The GitHub repository LeonardoMarson/Application_for_the_TCC contains a labelled image folder "parts" with 2 categories: conforme, nao conforme. Examples follow, each with its label.

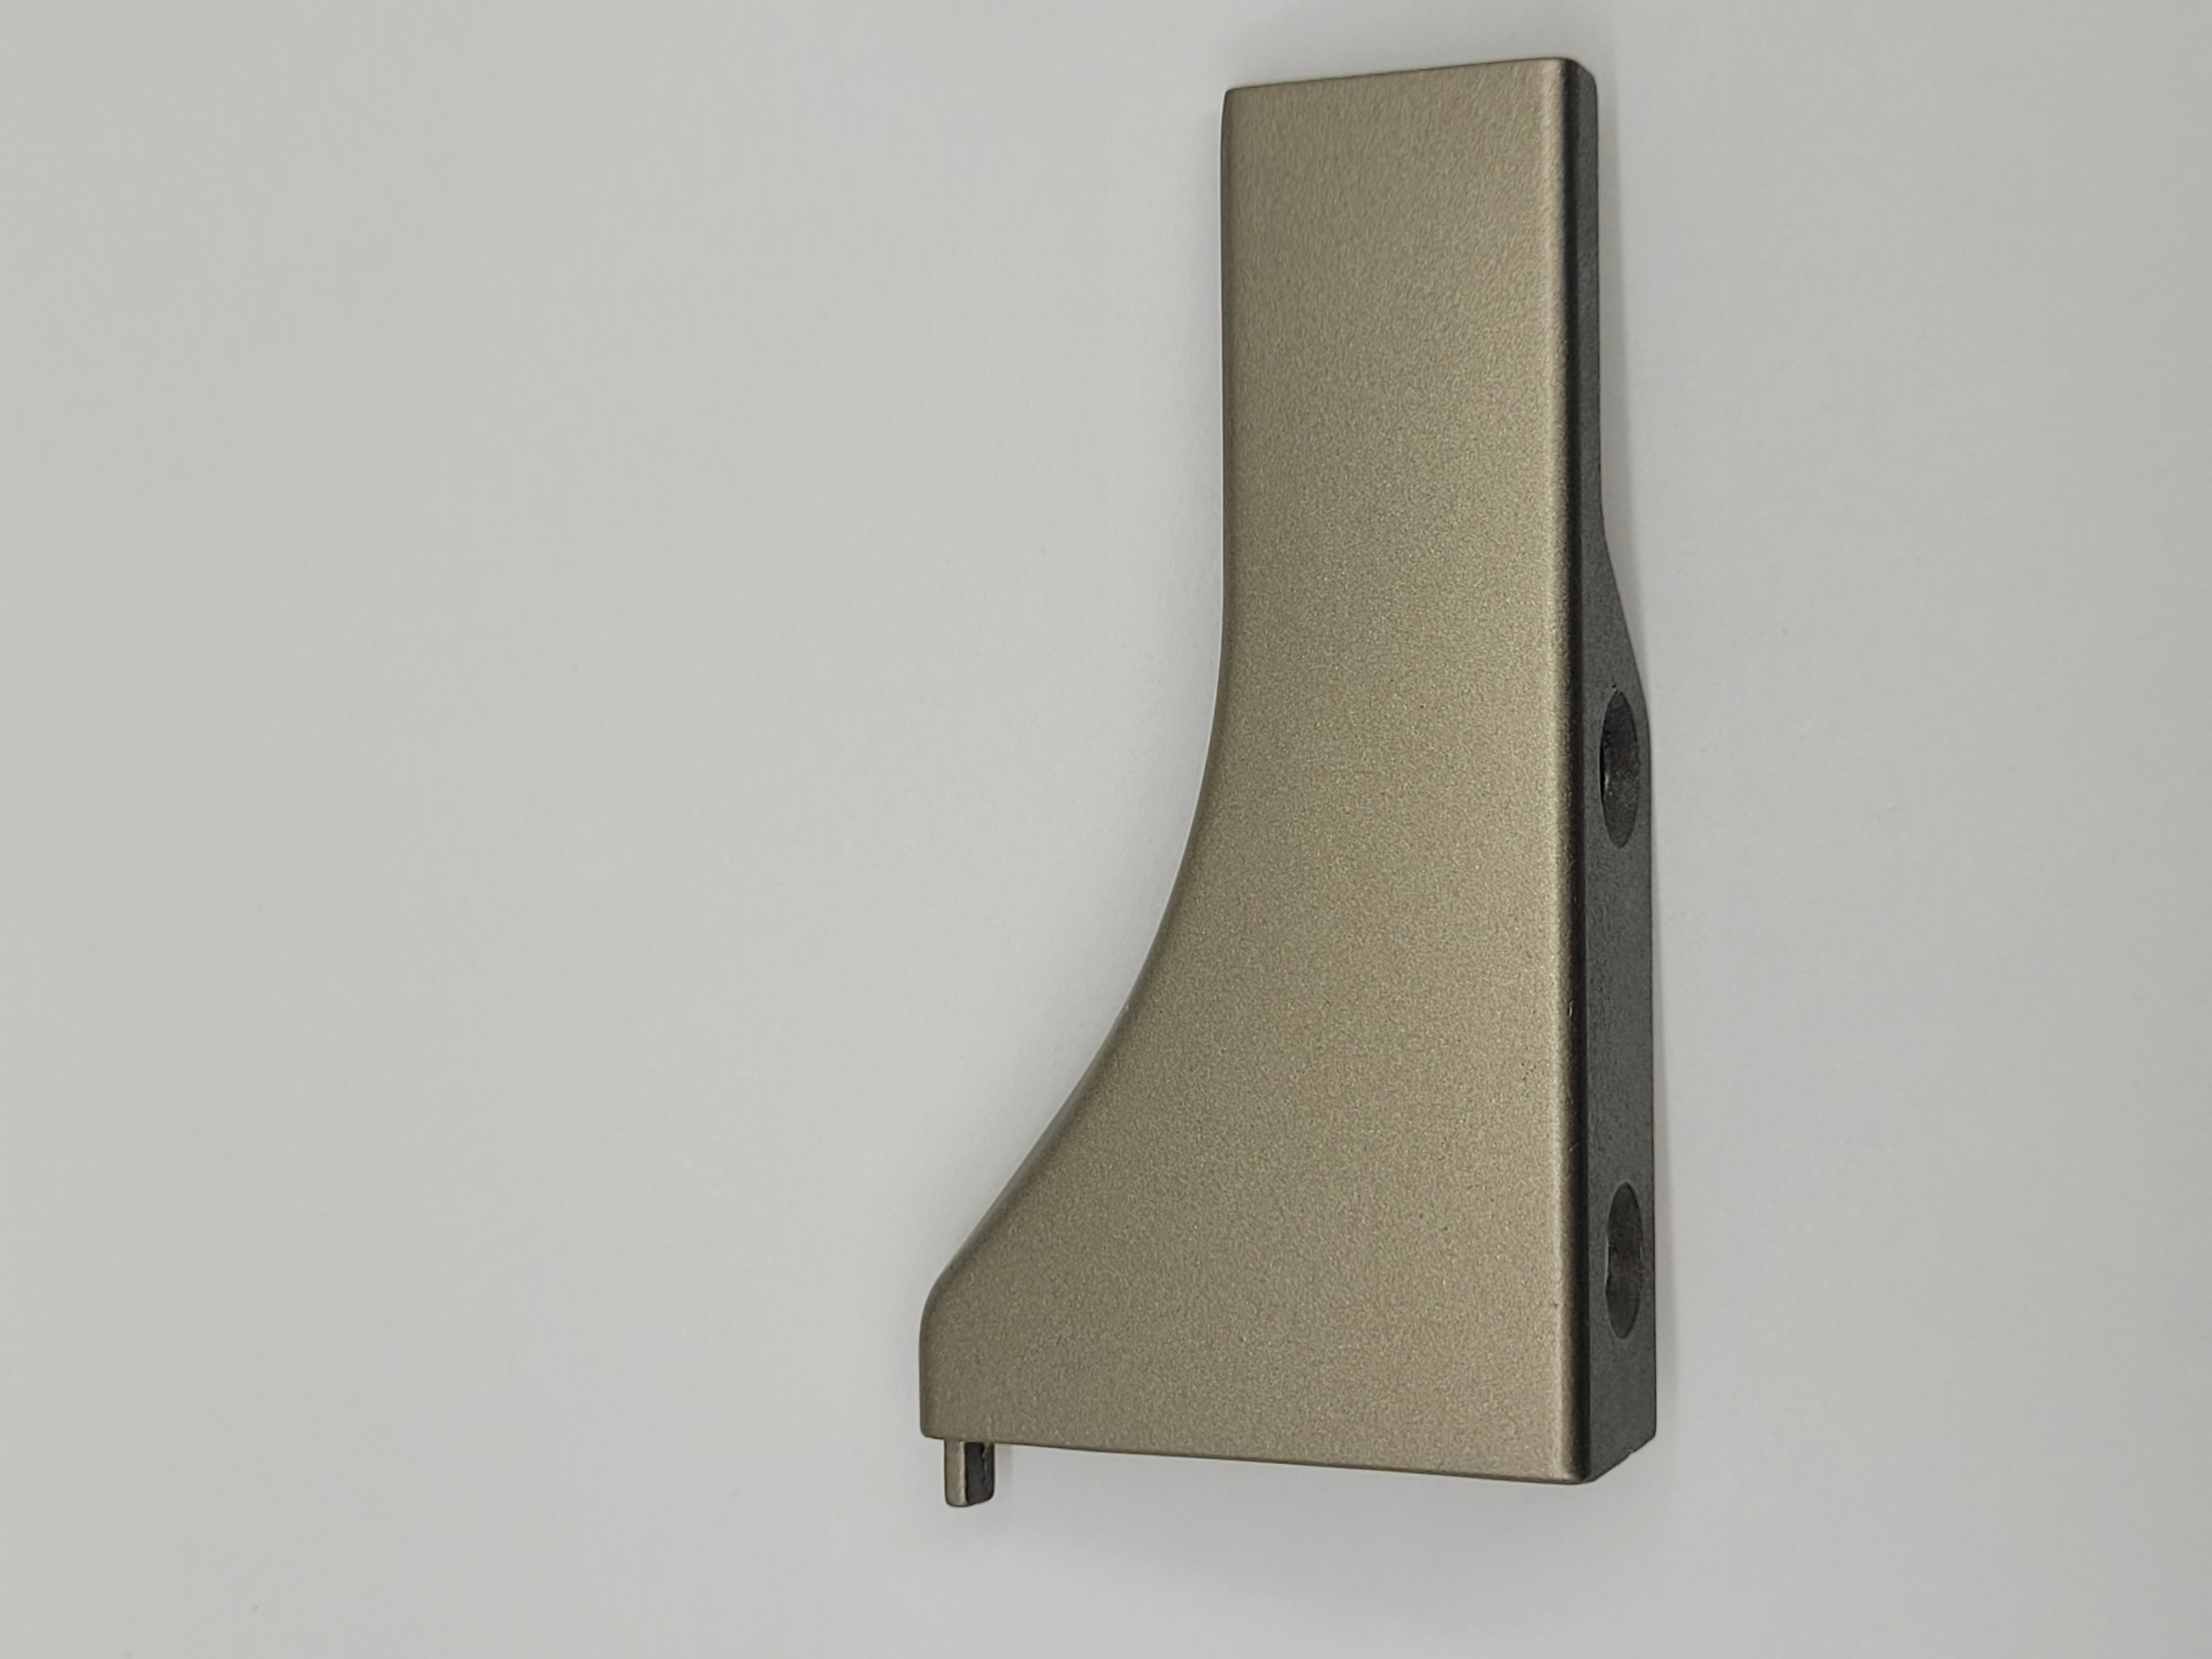
Label: conforme

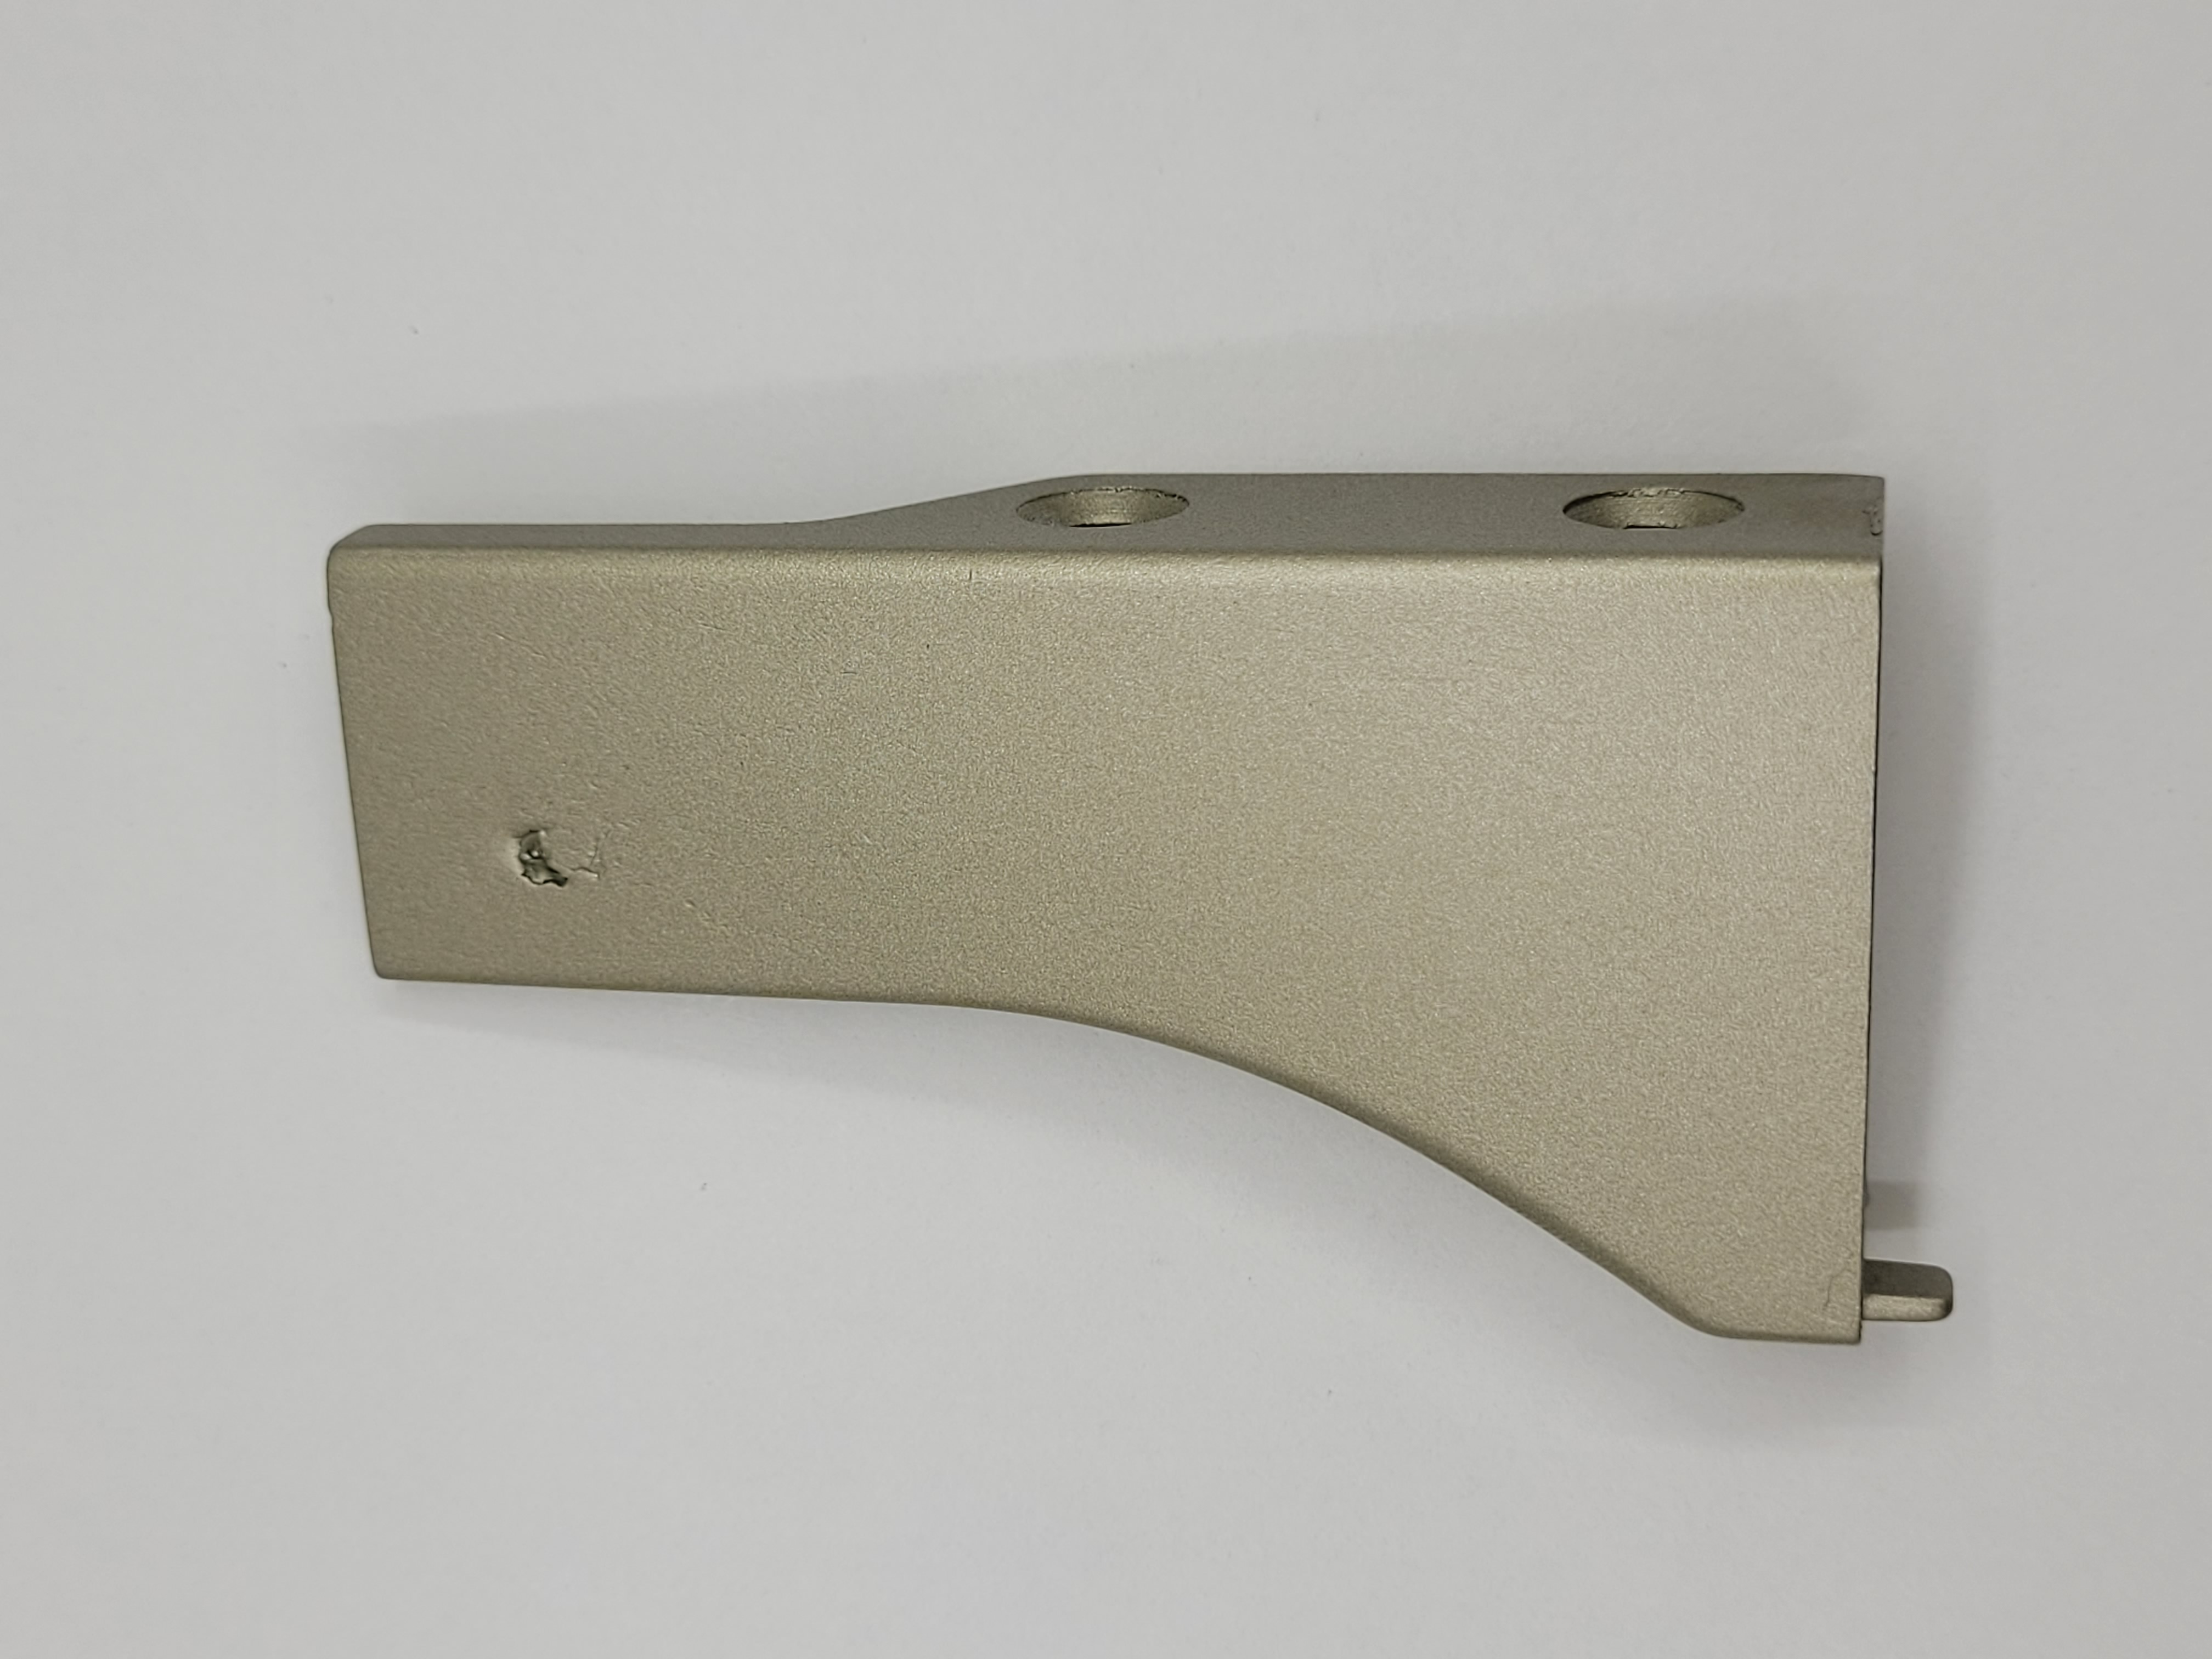
Label: nao conforme

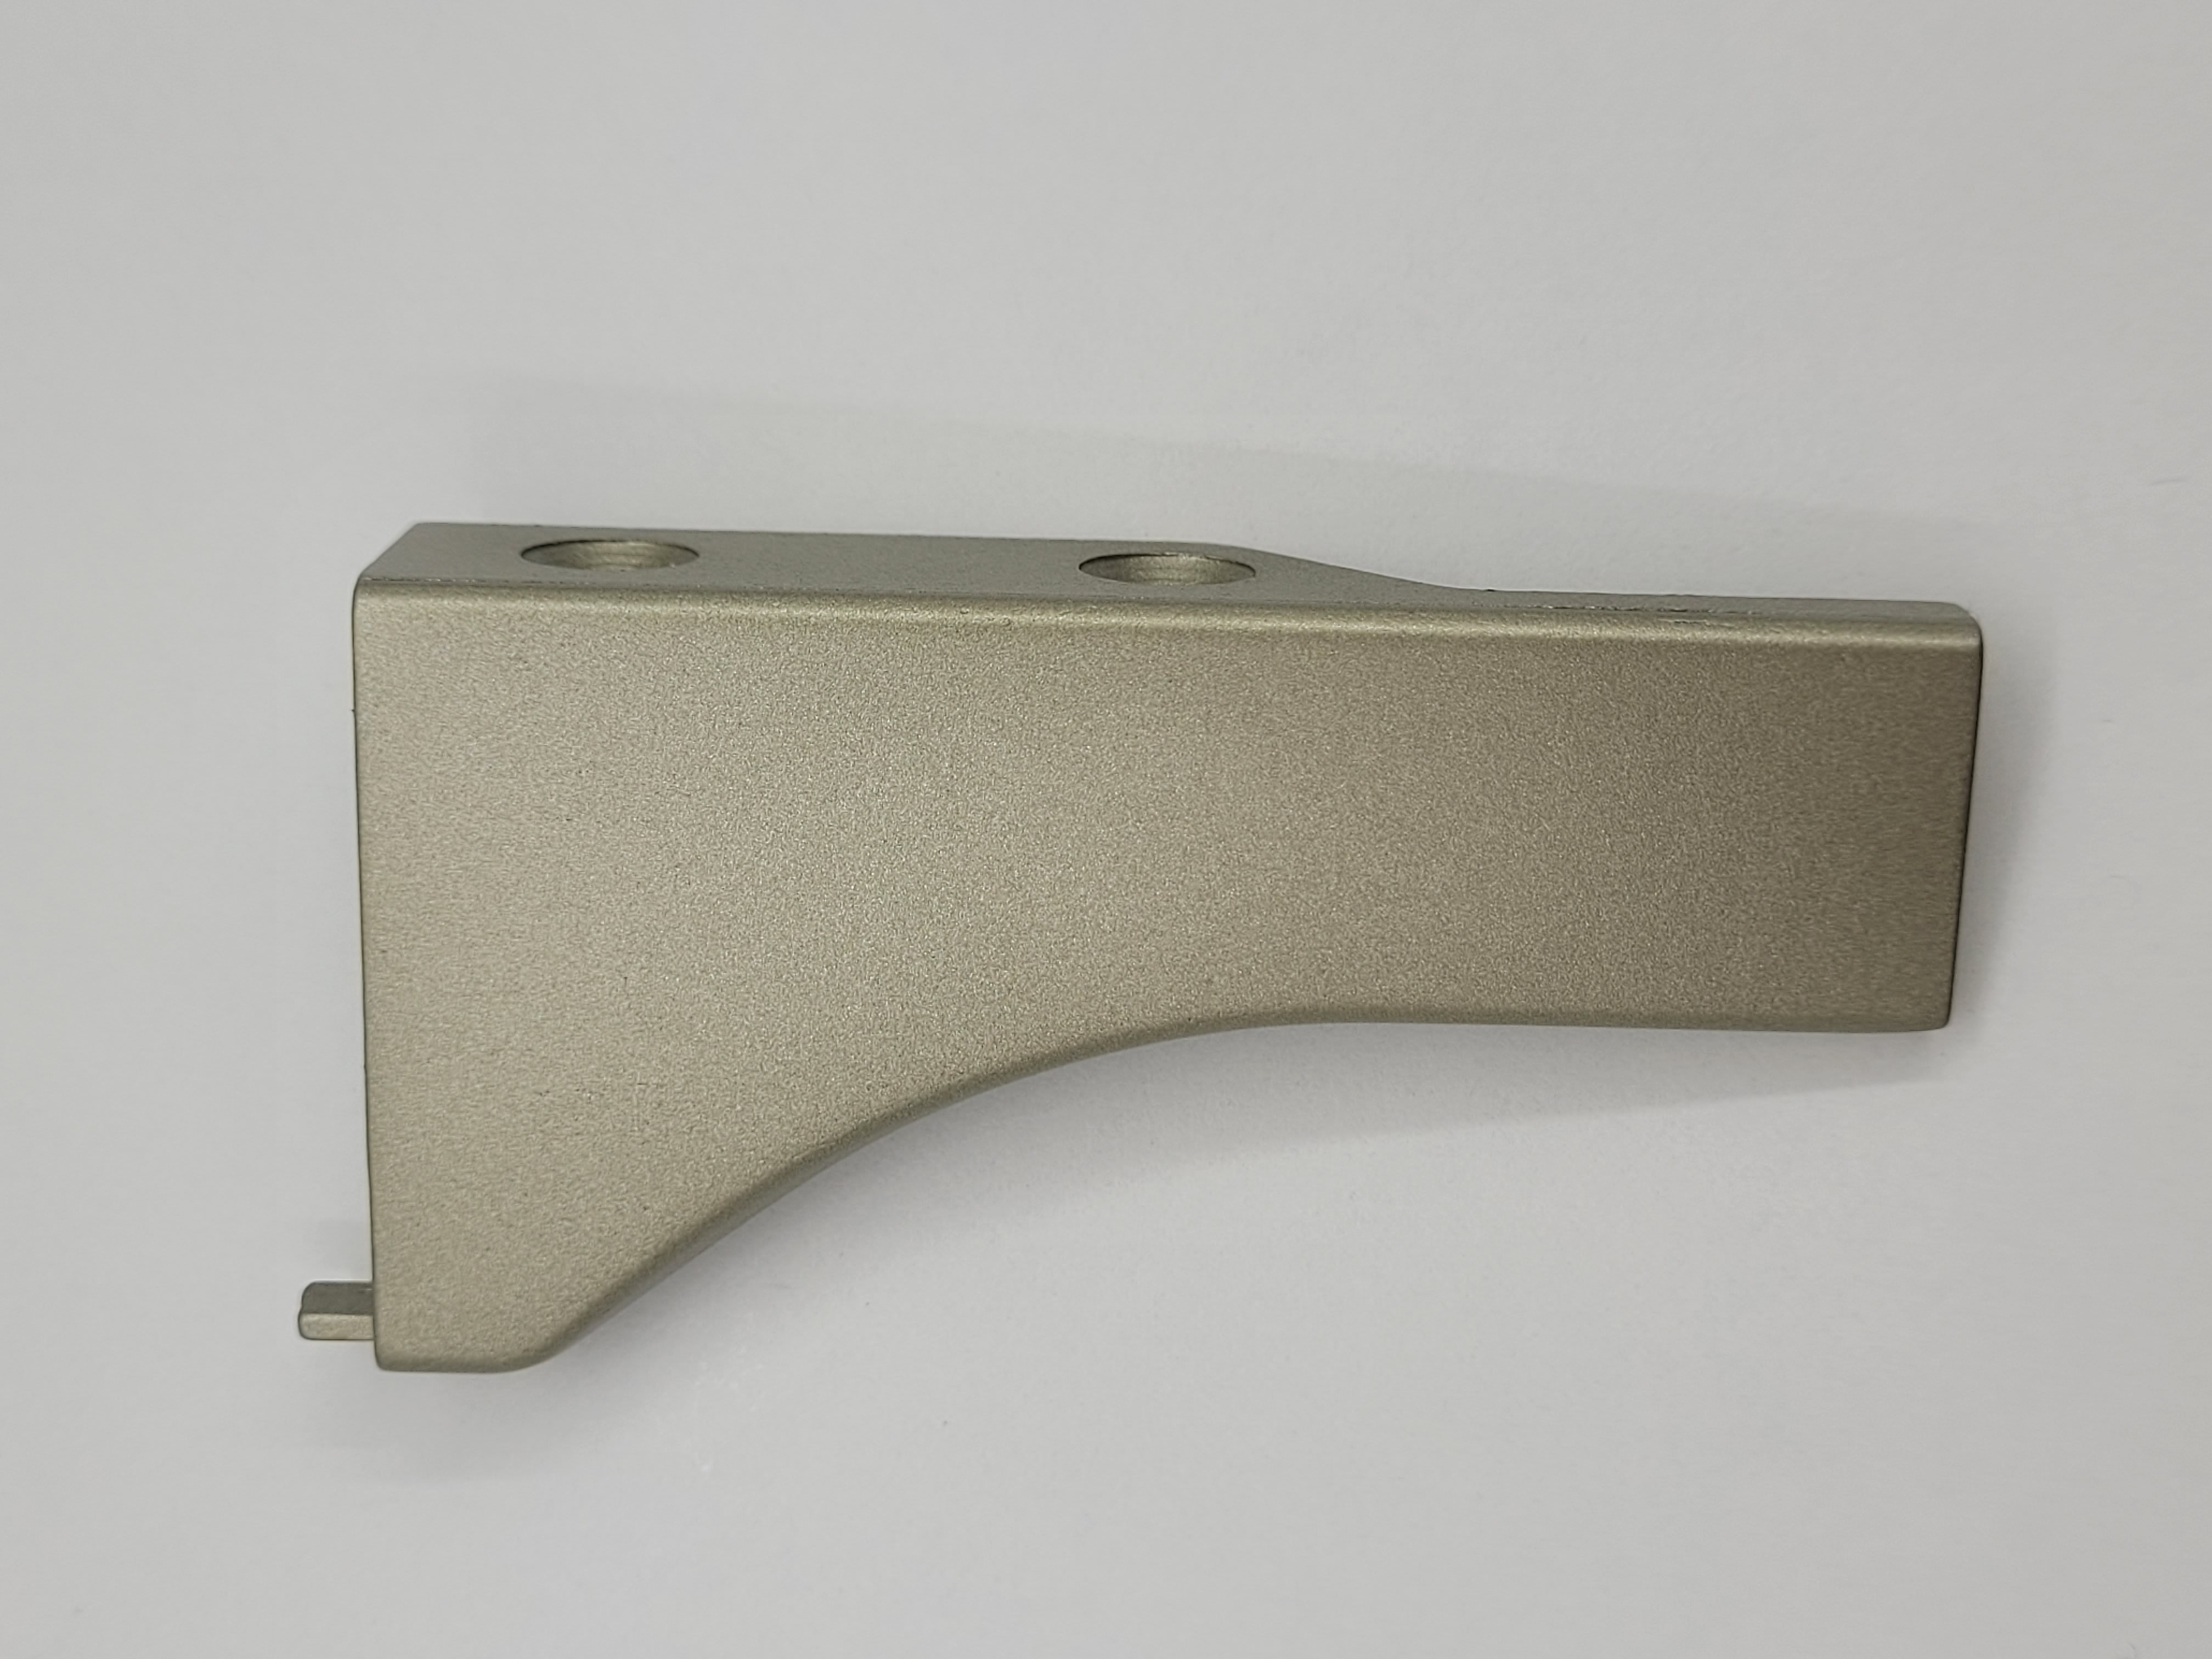
Label: conforme

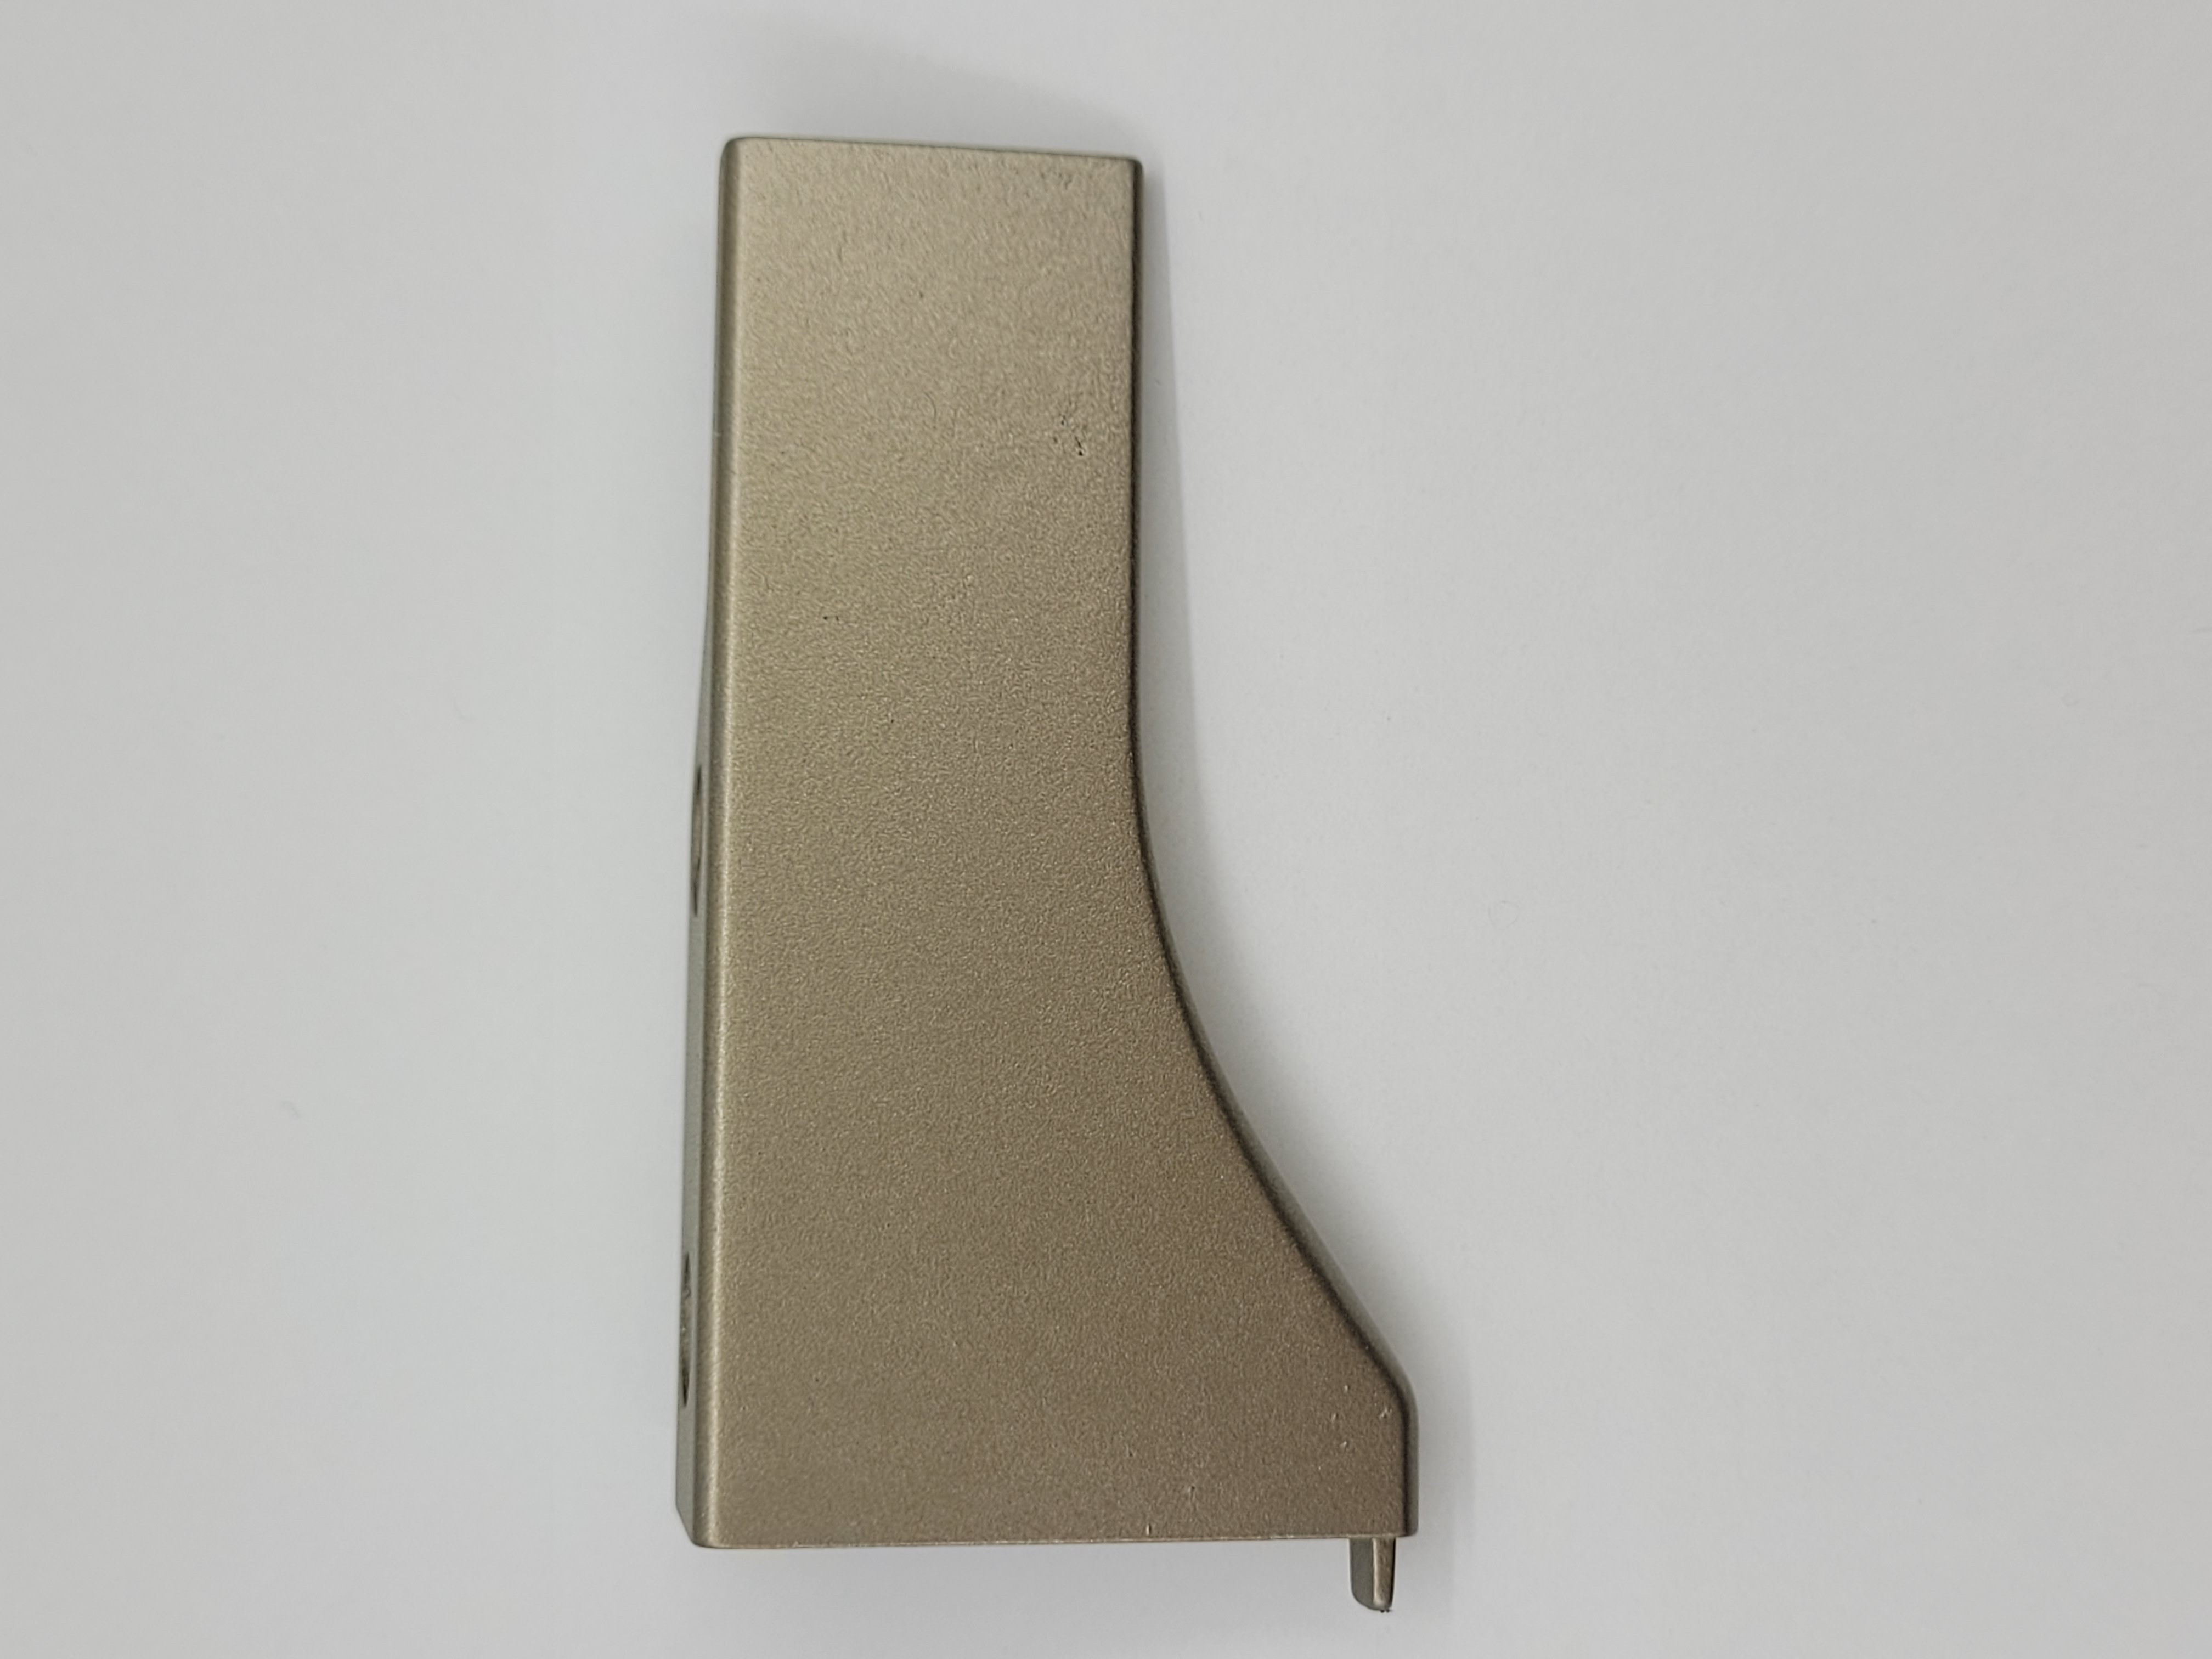
Label: nao conforme

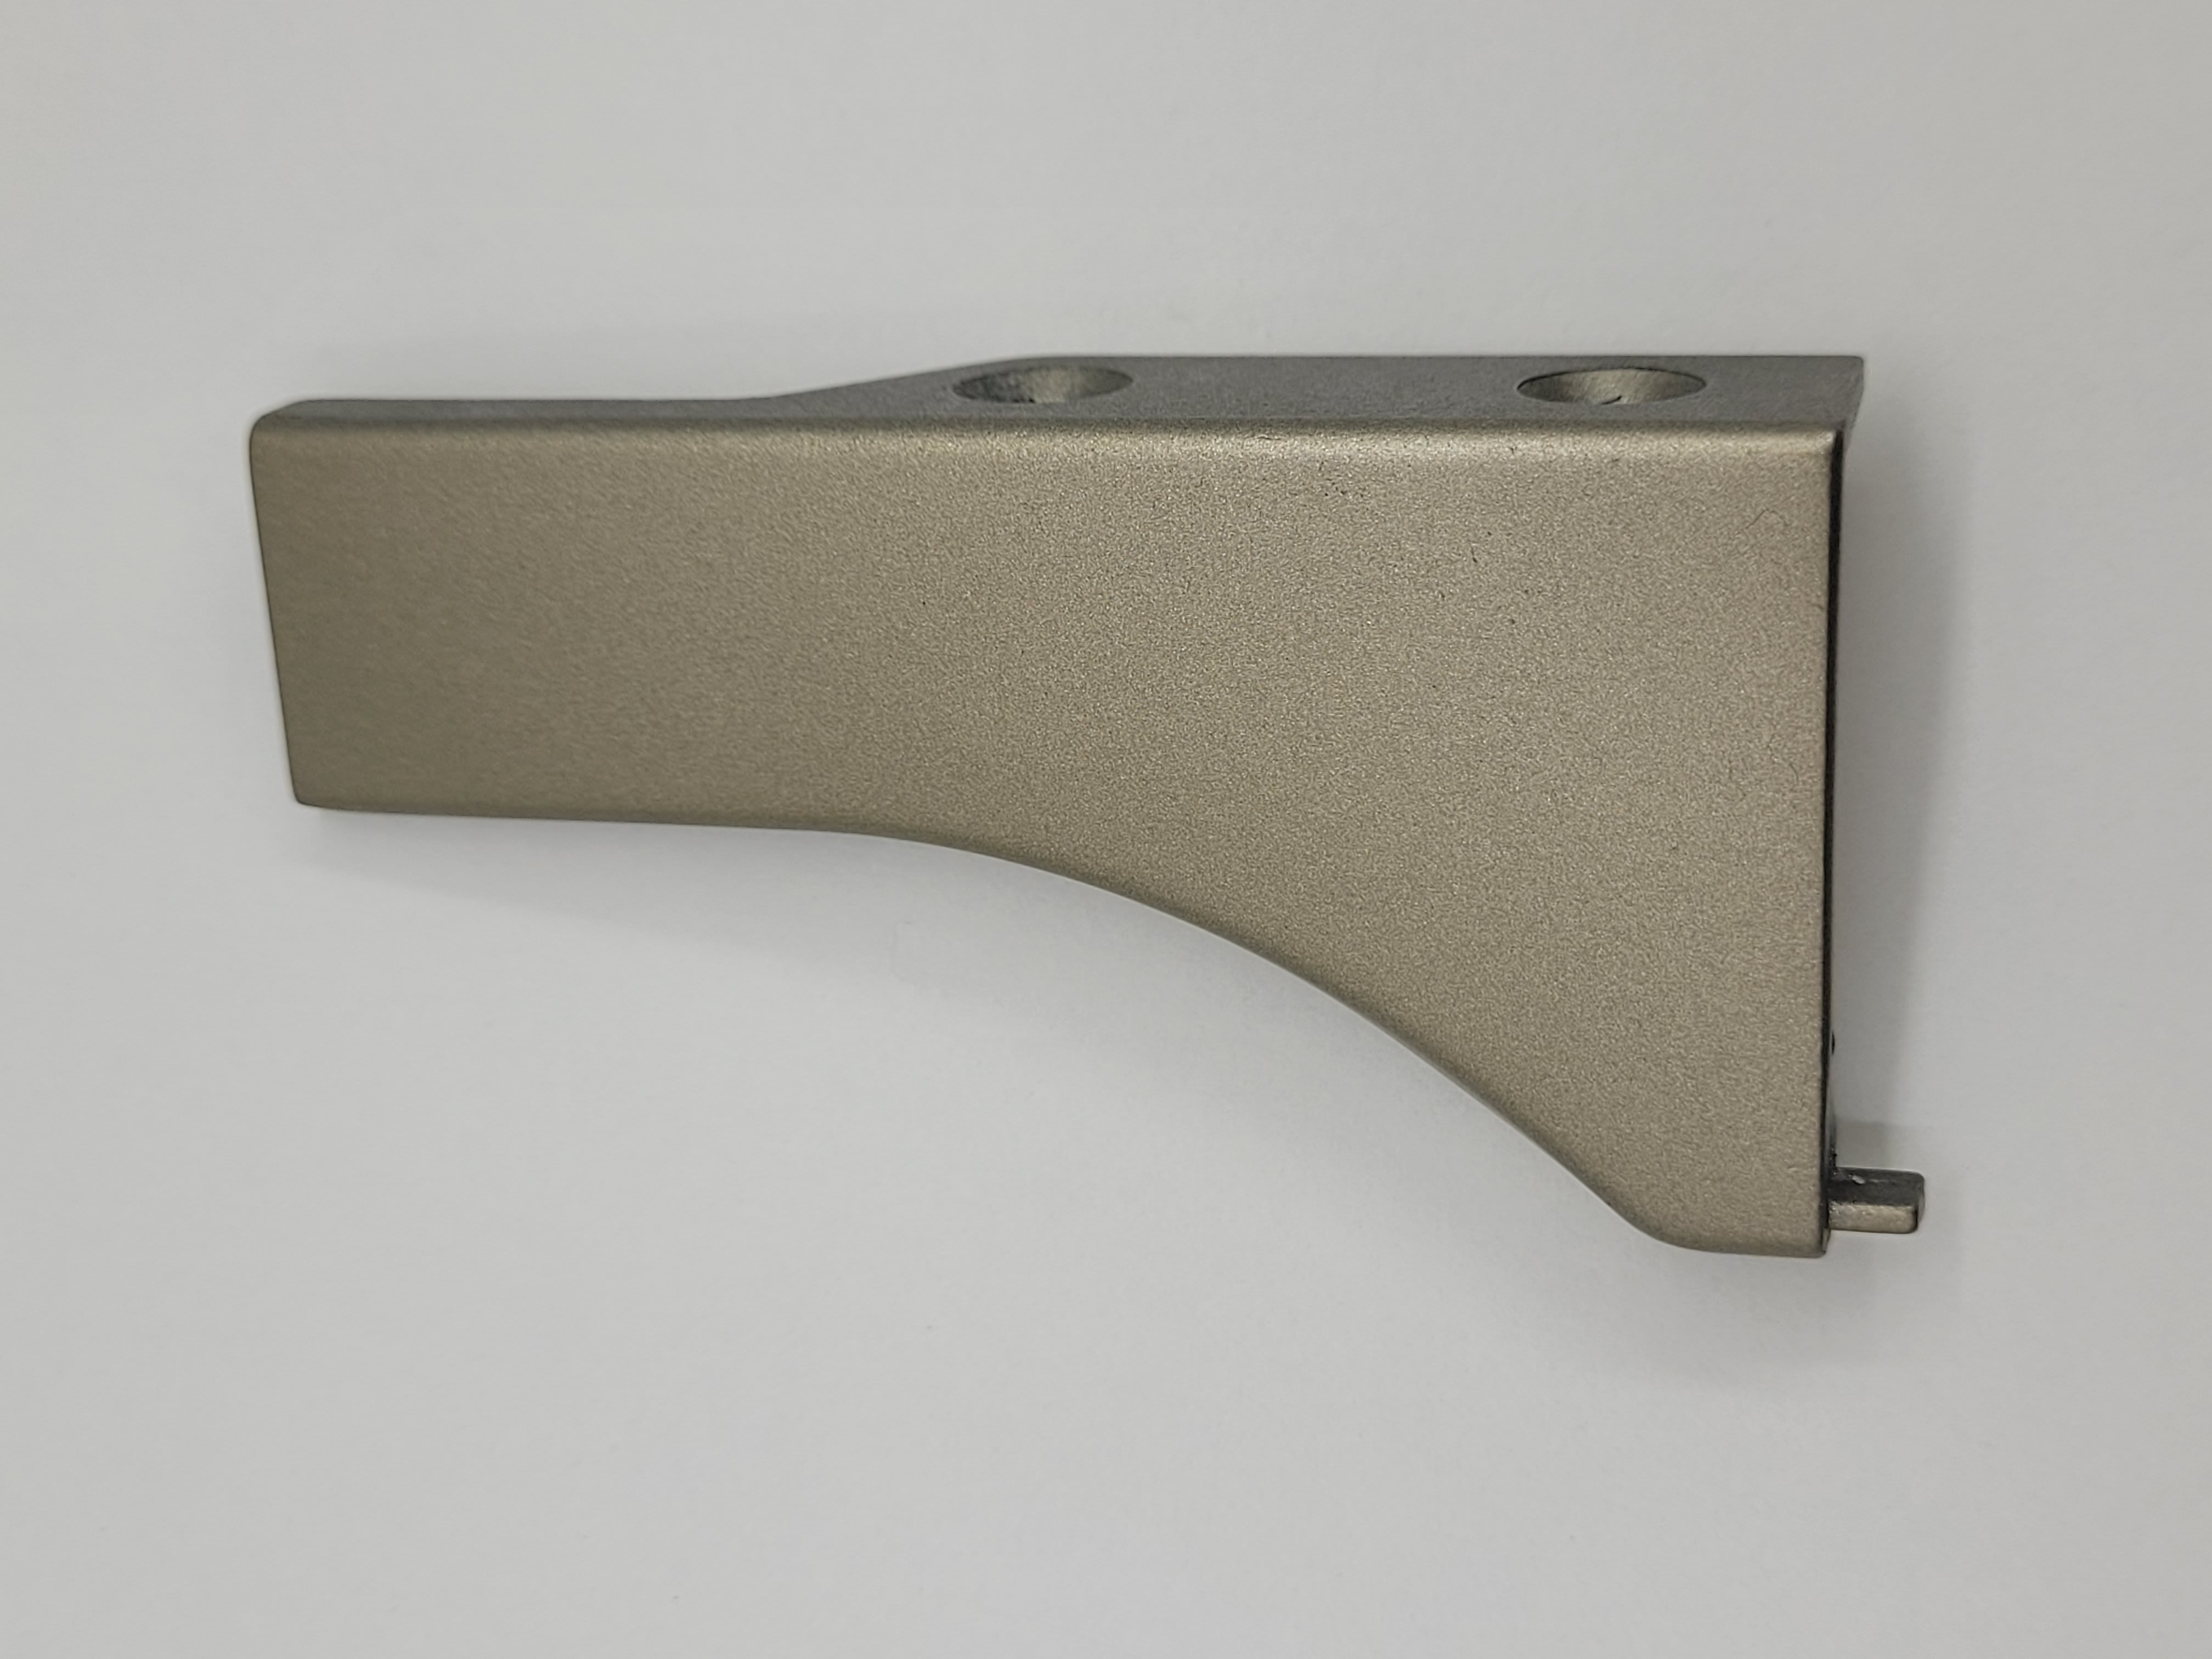
Label: conforme

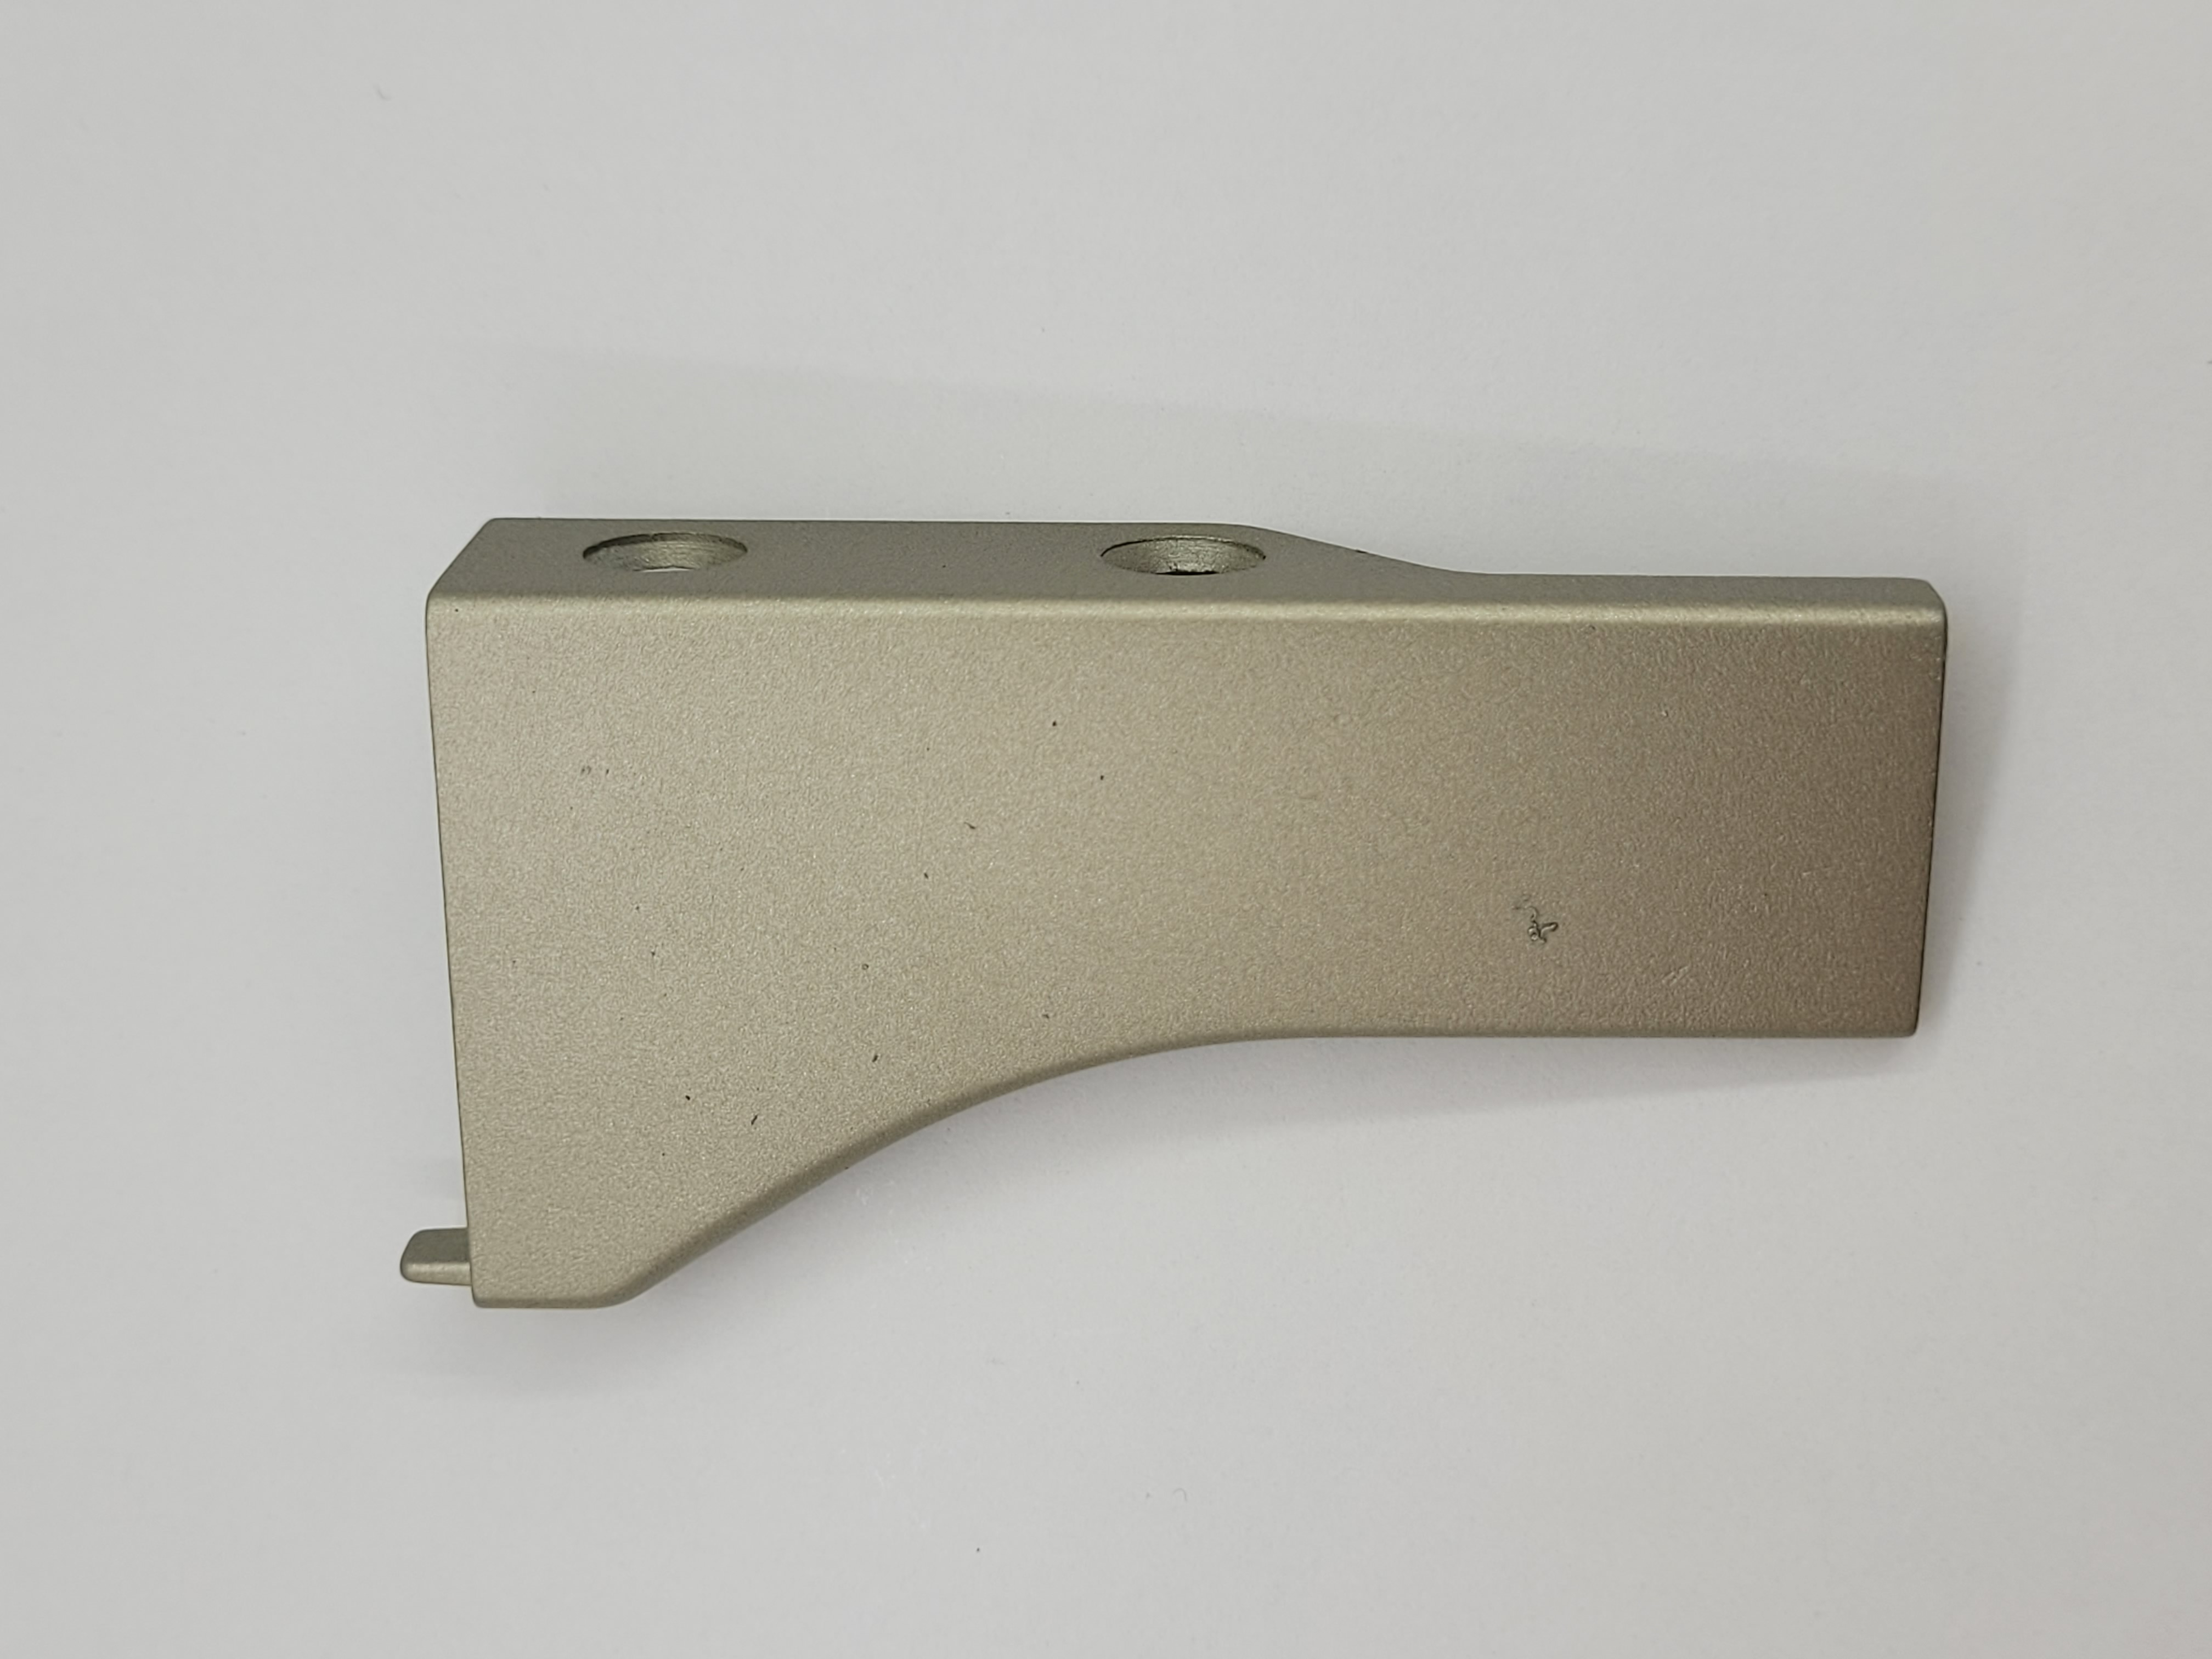
Label: nao conforme
